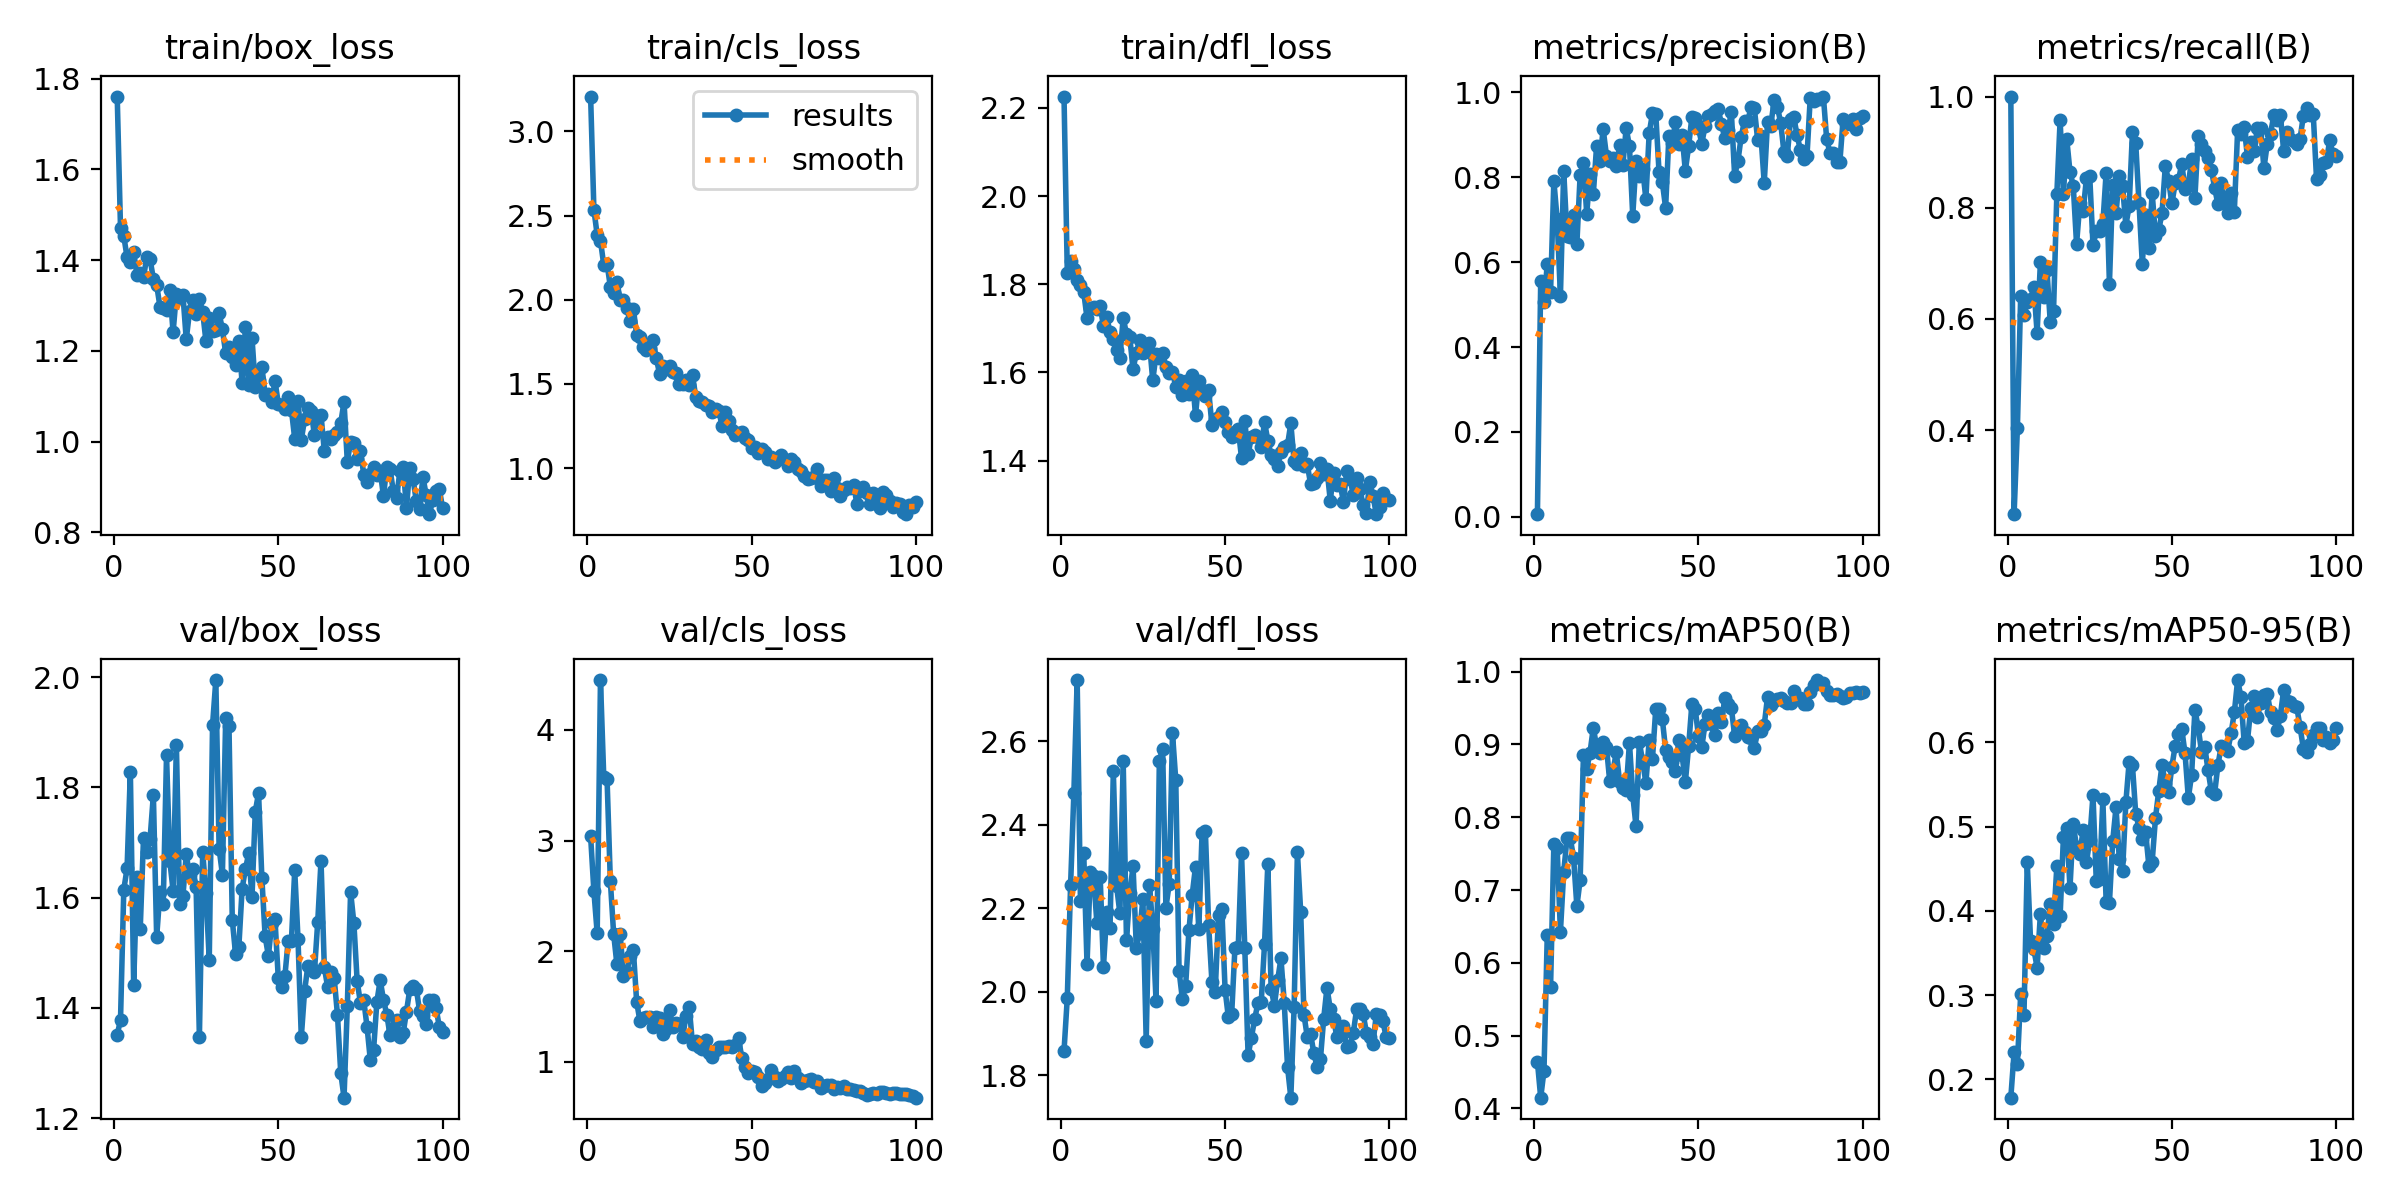

Values plotted in this chart, from the file beside it:
epoch, time, train/box_loss, train/cls_loss, train/dfl_loss, metrics/precision(B), metrics/recall(B), metrics/mAP50(B), metrics/mAP50-95(B), val/box_loss, val/cls_loss, val/dfl_loss, lr/pg0, lr/pg1, lr/pg2
1, 3.446, 1.761, 3.207, 2.226, 0.00603, 1, 0.4642, 0.1781, 1.352, 3.038, 1.858, 0.000443, 0.000443, 0.000443
2, 5.717, 1.472, 2.535, 1.825, 0.5545, 0.2488, 0.4146, 0.2321, 1.378, 2.541, 1.986, 0.0009001, 0.0009001, 0.0009001
3, 7.684, 1.453, 2.384, 1.852, 0.5053, 0.4037, 0.4516, 0.2181, 1.615, 2.162, 2.255, 0.001357, 0.001357, 0.001357
4, 9.593, 1.406, 2.35, 1.835, 0.5951, 0.6406, 0.6386, 0.301, 1.653, 4.45, 2.476, 0.001427, 0.001427, 0.001427
5, 11.55, 1.396, 2.207, 1.811, 0.5303, 0.6067, 0.5665, 0.2759, 1.828, 3.573, 2.746, 0.001425, 0.001425, 0.001425
6, 13.45, 1.418, 2.213, 1.798, 0.7918, 0.6308, 0.7629, 0.4577, 1.441, 3.558, 2.217, 0.001423, 0.001423, 0.001423
7, 15.38, 1.368, 2.078, 1.782, 0.7012, 0.6353, 0.7581, 0.3647, 1.637, 2.636, 2.333, 0.00142, 0.00142, 0.00142
8, 17.36, 1.372, 2.041, 1.723, 0.521, 0.6577, 0.6428, 0.3545, 1.543, 2.158, 2.066, 0.001417, 0.001417, 0.001417
9, 19.34, 1.362, 2.107, 1.747, 0.8156, 0.5749, 0.7248, 0.3326, 1.708, 1.88, 2.288, 0.001414, 0.001414, 0.001414
10, 21.36, 1.407, 1.999, 1.747, 0.6611, 0.7016, 0.771, 0.3963, 1.683, 2.152, 2.278, 0.001409, 0.001409, 0.001409
11, 23.39, 1.402, 1.995, 1.743, 0.6595, 0.639, 0.771, 0.3555, 1.707, 1.774, 2.164, 0.001405, 0.001405, 0.001405
12, 25.35, 1.359, 1.95, 1.75, 0.71, 0.6876, 0.7446, 0.37, 1.786, 1.811, 2.275, 0.0014, 0.0014, 0.0014
13, 27.35, 1.345, 1.872, 1.705, 0.643, 0.594, 0.6778, 0.4081, 1.528, 1.953, 2.06, 0.001394, 0.001394, 0.001394
14, 29.27, 1.298, 1.947, 1.725, 0.8055, 0.6146, 0.7138, 0.3849, 1.61, 2.012, 2.19, 0.001388, 0.001388, 0.001388
15, 31.24, 1.294, 1.792, 1.691, 0.8335, 0.8244, 0.8854, 0.4528, 1.588, 1.545, 2.154, 0.001382, 0.001382, 0.001382
16, 33.21, 1.29, 1.778, 1.677, 0.7141, 0.9577, 0.8661, 0.394, 1.858, 1.368, 2.528, 0.001375, 0.001375, 0.001375
17, 35.15, 1.335, 1.718, 1.651, 0.8082, 0.8244, 0.8888, 0.4873, 1.667, 1.4, 2.254, 0.001368, 0.001368, 0.001368
18, 37.14, 1.241, 1.704, 1.632, 0.76, 0.9244, 0.9231, 0.4988, 1.613, 1.403, 2.188, 0.00136, 0.00136, 0.00136
19, 39.09, 1.326, 1.712, 1.724, 0.8732, 0.8648, 0.8975, 0.4272, 1.877, 1.403, 2.554, 0.001352, 0.001352, 0.001352
20, 41.05, 1.316, 1.758, 1.687, 0.8385, 0.8391, 0.888, 0.5027, 1.589, 1.316, 2.125, 0.001343, 0.001343, 0.001343
21, 43, 1.323, 1.651, 1.681, 0.9138, 0.7345, 0.9039, 0.4757, 1.603, 1.407, 2.236, 0.001334, 0.001334, 0.001334
22, 44.93, 1.225, 1.557, 1.607, 0.8513, 0.8083, 0.8965, 0.4677, 1.679, 1.4, 2.301, 0.001325, 0.001325, 0.001325
23, 46.85, 1.287, 1.604, 1.644, 0.8378, 0.7934, 0.8497, 0.4959, 1.64, 1.253, 2.106, 0.001315, 0.001315, 0.001315
24, 48.86, 1.312, 1.591, 1.674, 0.845, 0.8528, 0.8642, 0.4573, 1.652, 1.295, 2.141, 0.001305, 0.001305, 0.001305
25, 50.8, 1.281, 1.609, 1.643, 0.8261, 0.8577, 0.8892, 0.4839, 1.62, 1.473, 2.222, 0.001294, 0.001294, 0.001294
26, 52.79, 1.314, 1.573, 1.652, 0.8754, 0.7328, 0.8487, 0.5373, 1.347, 1.318, 1.883, 0.001283, 0.001283, 0.001283
27, 54.77, 1.286, 1.567, 1.666, 0.8286, 0.7577, 0.8403, 0.4352, 1.683, 1.351, 2.257, 0.001271, 0.001271, 0.001271
28, 56.83, 1.221, 1.498, 1.582, 0.9165, 0.7577, 0.8375, 0.4381, 1.609, 1.342, 2.151, 0.00126, 0.00126, 0.00126
29, 58.92, 1.272, 1.501, 1.641, 0.873, 0.7712, 0.9024, 0.5322, 1.487, 1.221, 1.978, 0.001247, 0.001247, 0.001247
30, 60.94, 1.244, 1.524, 1.632, 0.7088, 0.8632, 0.8306, 0.4103, 1.913, 1.411, 2.553, 0.001235, 0.001235, 0.001235
31, 62.89, 1.247, 1.493, 1.644, 0.8382, 0.6634, 0.7875, 0.4096, 1.995, 1.496, 2.582, 0.001222, 0.001222, 0.001222
32, 64.82, 1.283, 1.552, 1.613, 0.804, 0.841, 0.9037, 0.4828, 1.689, 1.159, 2.202, 0.001209, 0.001209, 0.001209
33, 66.83, 1.247, 1.42, 1.598, 0.8197, 0.7897, 0.8769, 0.5226, 1.642, 1.192, 2.259, 0.001195, 0.001195, 0.001195
34, 68.82, 1.195, 1.401, 1.601, 0.749, 0.8564, 0.8472, 0.4618, 1.926, 1.134, 2.619, 0.001181, 0.001181, 0.001181
35, 70.85, 1.209, 1.391, 1.567, 0.9038, 0.8385, 0.9058, 0.4471, 1.911, 1.114, 2.507, 0.001167, 0.001167, 0.001167
36, 72.85, 1.187, 1.377, 1.584, 0.9506, 0.768, 0.8805, 0.5288, 1.56, 1.193, 2.05, 0.001152, 0.001152, 0.001152
37, 74.83, 1.17, 1.367, 1.549, 0.9497, 0.8035, 0.9488, 0.5768, 1.498, 1.076, 1.983, 0.001137, 0.001137, 0.001137
38, 76.76, 1.222, 1.33, 1.58, 0.8124, 0.9354, 0.9483, 0.5727, 1.511, 1.045, 2.015, 0.001122, 0.001122, 0.001122
39, 78.67, 1.13, 1.35, 1.55, 0.7882, 0.9158, 0.9349, 0.515, 1.616, 1.103, 2.147, 0.001107, 0.001107, 0.001107
40, 80.58, 1.253, 1.341, 1.594, 0.7282, 0.8084, 0.8926, 0.4988, 1.652, 1.131, 2.233, 0.001091, 0.001091, 0.001091
41, 82.48, 1.125, 1.247, 1.502, 0.897, 0.6997, 0.8828, 0.4857, 1.681, 1.135, 2.3, 0.001075, 0.001075, 0.001075
42, 84.38, 1.229, 1.33, 1.581, 0.8802, 0.7875, 0.8759, 0.4936, 1.601, 1.132, 2.15, 0.001059, 0.001059, 0.001059
43, 86.38, 1.121, 1.278, 1.561, 0.9314, 0.7268, 0.8637, 0.4535, 1.756, 1.141, 2.38, 0.001043, 0.001043, 0.001043
44, 88.42, 1.137, 1.223, 1.547, 0.8786, 0.8269, 0.9061, 0.4581, 1.79, 1.133, 2.385, 0.001026, 0.001026, 0.001026
45, 90.37, 1.166, 1.198, 1.56, 0.8998, 0.7491, 0.8857, 0.5096, 1.636, 1.155, 2.159, 0.001009, 0.001009, 0.001009
46, 92.4, 1.104, 1.206, 1.48, 0.8153, 0.7593, 0.8481, 0.5424, 1.53, 1.211, 2.023, 0.0009923, 0.0009923, 0.0009923
47, 94.35, 1.105, 1.216, 1.494, 0.873, 0.791, 0.8974, 0.5732, 1.494, 1.039, 2.001, 0.0009751, 0.0009751, 0.0009751
48, 96.3, 1.089, 1.179, 1.499, 0.9426, 0.8744, 0.9561, 0.5509, 1.553, 0.9568, 2.183, 0.0009578, 0.0009578, 0.0009578
49, 98.24, 1.134, 1.164, 1.511, 0.9397, 0.8489, 0.9489, 0.5404, 1.56, 0.8981, 2.2, 0.0009402, 0.0009402, 0.0009402
50, 100.1, 1.084, 1.119, 1.487, 0.9162, 0.8077, 0.9111, 0.5712, 1.454, 0.914, 2.005, 0.0009225, 0.0009225, 0.0009225
51, 102.1, 1.081, 1.124, 1.466, 0.8793, 0.8437, 0.8962, 0.5957, 1.437, 0.9118, 1.939, 0.0009047, 0.0009047, 0.0009047
52, 104.1, 1.071, 1.091, 1.452, 0.9206, 0.8493, 0.9288, 0.6103, 1.457, 0.8667, 1.946, 0.0008868, 0.0008868, 0.0008868
53, 106.2, 1.098, 1.114, 1.464, 0.9444, 0.8794, 0.9406, 0.6158, 1.522, 0.7832, 2.106, 0.0008687, 0.0008687, 0.0008687
54, 108.2, 1.07, 1.095, 1.472, 0.9494, 0.8333, 0.9278, 0.5869, 1.522, 0.8081, 2.106, 0.0008506, 0.0008506, 0.0008506
55, 110.1, 1.006, 1.055, 1.406, 0.9559, 0.841, 0.9135, 0.5338, 1.65, 0.8464, 2.332, 0.0008323, 0.0008323, 0.0008323
56, 112.1, 1.089, 1.068, 1.489, 0.961, 0.8868, 0.9439, 0.5613, 1.525, 0.9258, 2.104, 0.000814, 0.000814, 0.000814
57, 114, 1.004, 1.035, 1.414, 0.9251, 0.8176, 0.9304, 0.6383, 1.347, 0.8671, 1.848, 0.0007956, 0.0007956, 0.0007956
58, 116, 1.049, 1.059, 1.454, 0.892, 0.9284, 0.9635, 0.6178, 1.431, 0.8251, 1.891, 0.0007771, 0.0007771, 0.0007771
59, 117.9, 1.074, 1.076, 1.458, 0.9114, 0.914, 0.9553, 0.589, 1.476, 0.8467, 1.935, 0.0007587, 0.0007587, 0.0007587
60, 119.9, 1.067, 1.049, 1.453, 0.9534, 0.9028, 0.9502, 0.5946, 1.475, 0.8715, 1.973, 0.0007402, 0.0007402, 0.0007402
... 40 more rows
